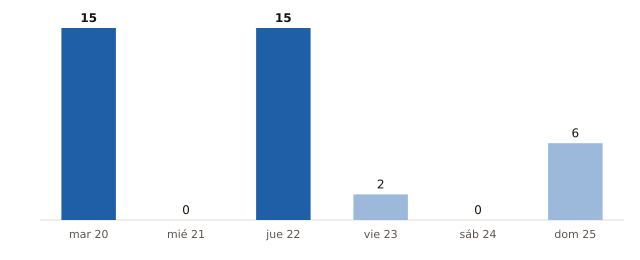

The data file committed next to this chart (first rows):
fecha, municipios_prob_90_o_mas
2026-10-20, 15
2026-10-21, 0
2026-10-22, 15
2026-10-23, 2
2026-10-24, 0
2026-10-25, 6
